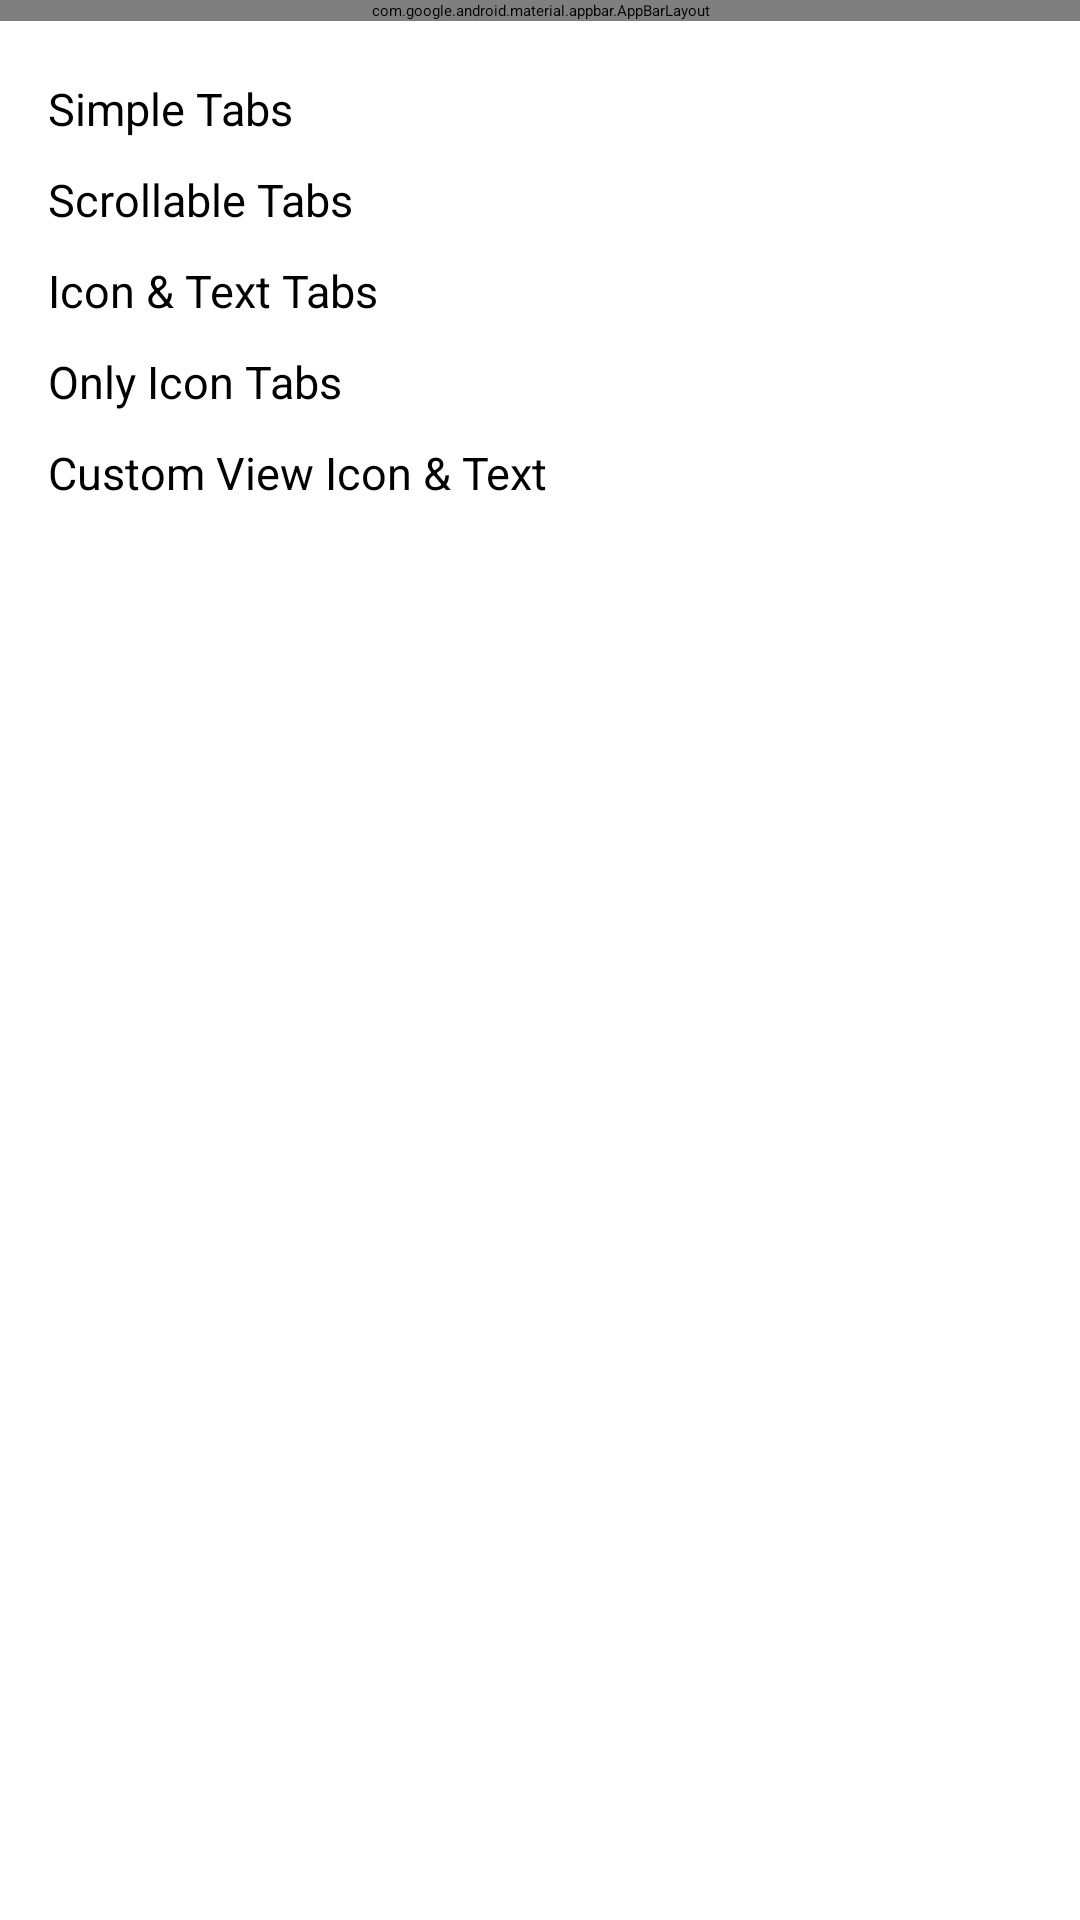

Write the Android layout XML for this screen, with the resource values it uses.
<!-- AndroidManifest.xml: application theme MyMaterialTheme -->
<!-- res/layout/activity_incio.xml -->
<?xml version="1.0" encoding="utf-8"?>
<android.support.design.widget.CoordinatorLayout
    xmlns:android="http://schemas.android.com/apk/res/android"
    xmlns:app="http://schemas.android.com/apk/res-auto"
    android:layout_width="match_parent"
    android:layout_height="match_parent">

    <android.support.design.widget.AppBarLayout
        android:layout_width="match_parent"
        android:layout_height="wrap_content"
        android:theme="@style/ThemeOverlay.AppCompat.Dark.ActionBar">

        <android.support.v7.widget.Toolbar
            android:id="@+id/toolbar"
            android:layout_width="match_parent"
            android:layout_height="?attr/actionBarSize"
            android:background="?attr/colorPrimary"
            app:layout_scrollFlags="scroll|enterAlways"
            app:popupTheme="@style/ThemeOverlay.AppCompat.Light" />
    </android.support.design.widget.AppBarLayout>

    <LinearLayout
        android:layout_width="fill_parent"
        android:layout_height="match_parent"
        android:layout_marginTop="?attr/actionBarSize"
        android:padding="@dimen/activity_horizontal_margin"
        android:orientation="vertical">

        <Button
            android:id="@+id/btnSimpleTabss"
            android:layout_width="fill_parent"
            android:layout_height="wrap_content"
            android:text="@string/btn_simple_tabs"
            android:layout_marginTop="@dimen/btn_margin_top"
            android:textSize="15dp" />

        <Button
            android:id="@+id/btnScrollableTabs"
            android:layout_width="fill_parent"
            android:layout_height="wrap_content"
            android:text="@string/btn_scrollable_tabs"
            android:layout_marginTop="@dimen/btn_margin_top"
            android:textSize="15dp" />

        <Button
            android:id="@+id/btnIconTextTabs"
            android:layout_width="fill_parent"
            android:layout_height="wrap_content"
            android:text="@string/btn_icon_text_tabs"
            android:layout_marginTop="@dimen/btn_margin_top"
            android:textSize="15dp" />

        <Button
            android:id="@+id/btnIconTabs"
            android:layout_width="fill_parent"
            android:layout_height="wrap_content"
            android:text="@string/btn_icon_tabs"
            android:layout_marginTop="@dimen/btn_margin_top"
            android:textSize="15dp" />

        <Button
            android:id="@+id/btnCustomIconTabs"
            android:layout_width="fill_parent"
            android:layout_height="wrap_content"
            android:text="@string/btn_custom_icon_tabs"
            android:layout_marginTop="@dimen/btn_margin_top"
            android:textSize="15dp" />

    </LinearLayout>


</android.support.design.widget.CoordinatorLayout>
<!-- resources referenced by this layout -->
<resources>
  <dimen name="activity_horizontal_margin">16dp</dimen>
  <dimen name="btn_margin_top">10dp</dimen>
  <string name="btn_custom_icon_tabs">Custom View Icon &amp; Text</string>
  <string name="btn_icon_tabs">Only Icon Tabs</string>
  <string name="btn_icon_text_tabs">Icon &amp; Text Tabs</string>
  <string name="btn_scrollable_tabs">Scrollable Tabs</string>
  <string name="btn_simple_tabs">Simple Tabs</string>
  <style name="MyMaterialTheme" parent="MyMaterialTheme.Base">
          <item name="android:windowContentTransitions">true</item>
          <item name="android:windowAllowEnterTransitionOverlap">true</item>
          <item name="android:windowAllowReturnTransitionOverlap">true</item>
          <item name="android:windowSharedElementEnterTransition">@android:transition/move</item>
          <item name="android:windowSharedElementExitTransition">@android:transition/move</item>
  
  
      </style>
</resources>
